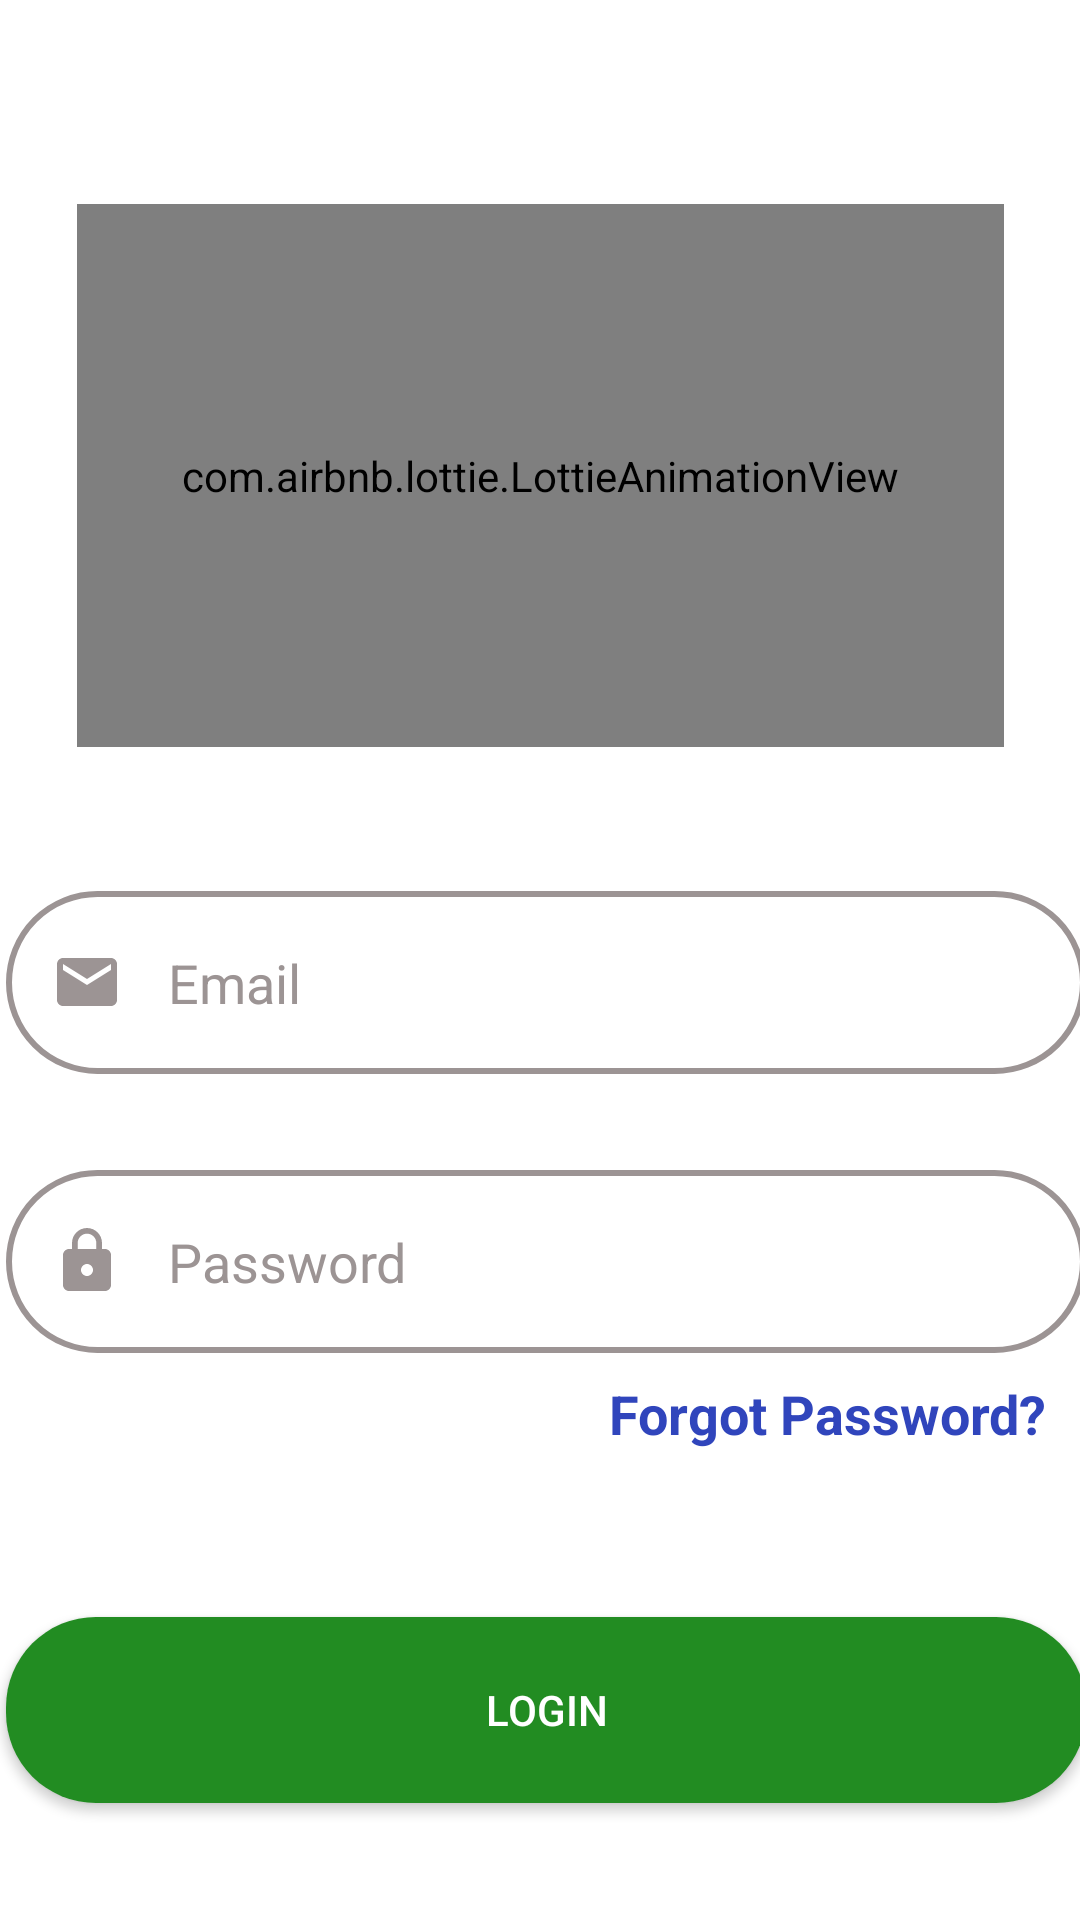

This screen was rendered from an Android layout file. Write that file and the resources it references.
<!-- AndroidManifest.xml: application theme Theme.Final -->
<!-- res/layout/activity_login_page.xml -->
<?xml version="1.0" encoding="utf-8"?>
<androidx.constraintlayout.widget.ConstraintLayout xmlns:android="http://schemas.android.com/apk/res/android"
    xmlns:app="http://schemas.android.com/apk/res-auto"
    xmlns:tools="http://schemas.android.com/tools"
    android:layout_width="match_parent"
    android:layout_height="match_parent"
    tools:context=".login_page">

    <EditText
        android:id="@+id/password1"
        android:layout_width="360dp"
        android:layout_height="61dp"
        android:layout_marginTop="32dp"
        android:background="@drawable/edit_text_final"
        android:drawableLeft="@drawable/password_final"
        android:drawablePadding="15dp"
        android:ems="10"
        android:hint="Password"
        android:inputType="textPassword"
        android:paddingLeft="15dp"
        android:textColorHint="#9C9494"
        app:layout_constraintEnd_toEndOf="@+id/email"
        app:layout_constraintHorizontal_bias="0.0"
        app:layout_constraintStart_toStartOf="@+id/email"
        app:layout_constraintTop_toBottomOf="@+id/email"
        tools:ignore="MissingConstraints" />

    <com.airbnb.lottie.LottieAnimationView
        android:id="@+id/lottie_sign"
        android:layout_width="309dp"
        android:layout_height="181dp"
        android:layout_marginTop="68dp"
        app:layout_constraintEnd_toEndOf="parent"
        app:layout_constraintStart_toStartOf="parent"
        app:layout_constraintTop_toTopOf="parent"
        app:lottie_autoPlay="true"
        app:lottie_rawRes="@raw/login_anim"
        app:lottie_repeatCount="@integer/material_motion_duration_long_2"
        app:lottie_repeatMode="reverse"
        tools:ignore="MissingConstraints" />

    <Button
        android:id="@+id/register"
        android:layout_width="360dp"
        android:layout_height="62dp"
        android:layout_marginTop="88dp"
        android:background="@drawable/button"
        android:text="LOGIN"
        android:textColor="#FFFFFF"
        app:layout_constraintEnd_toEndOf="@+id/password1"
        app:layout_constraintHorizontal_bias="0.0"
        app:layout_constraintStart_toStartOf="@+id/password1"
        app:layout_constraintTop_toBottomOf="@+id/password1"
        tools:ignore="MissingConstraints" />

    <EditText
        android:id="@+id/email"
        android:layout_width="360dp"
        android:layout_height="61dp"
        android:layout_marginTop="48dp"
        android:background="@drawable/edit_text_final"
        android:drawableLeft="@drawable/mail_final"
        android:drawablePadding="15dp"
        android:ems="10"
        android:hint="Email"
        android:inputType="textEmailAddress"
        android:paddingLeft="15dp"
        android:textColorHint="#9C9494"
        app:layout_constraintEnd_toEndOf="@+id/lottie_sign"
        app:layout_constraintHorizontal_bias="0.47"
        app:layout_constraintStart_toStartOf="@+id/lottie_sign"
        app:layout_constraintTop_toBottomOf="@+id/lottie_sign" />

    <TextView
        android:id="@+id/sign"
        android:layout_width="wrap_content"
        android:layout_height="wrap_content"
        android:text="Sign Up"
        android:textColor="@color/forest_green"
        android:textStyle="bold"
        app:layout_constraintBottom_toBottomOf="@+id/textView"
        app:layout_constraintEnd_toEndOf="@+id/register"
        app:layout_constraintHorizontal_bias="0.0"
        app:layout_constraintStart_toEndOf="@+id/textView"
        app:layout_constraintTop_toTopOf="@+id/textView" />

    <TextView
        android:id="@+id/textView"
        android:layout_width="wrap_content"
        android:layout_height="wrap_content"
        android:layout_marginStart="88dp"
        android:layout_marginBottom="44dp"
        android:text="Don't have an account?"
        app:layout_constraintBottom_toBottomOf="parent"
        app:layout_constraintStart_toStartOf="@+id/register"
        app:layout_constraintTop_toBottomOf="@+id/register"
        app:layout_constraintVertical_bias="1.0" />

    <TextView
        android:id="@+id/forgot"
        android:layout_width="wrap_content"
        android:layout_height="wrap_content"
        android:layout_marginTop="8dp"
        android:text="Forgot Password?"
        android:textColor="#3045BC"
        android:textSize="18dp"
        android:textStyle="bold"
        app:layout_constraintEnd_toEndOf="@+id/password1"
        app:layout_constraintHorizontal_bias="0.939"
        app:layout_constraintStart_toStartOf="@+id/password1"
        app:layout_constraintTop_toBottomOf="@+id/password1" />


</androidx.constraintlayout.widget.ConstraintLayout>
<!-- resources referenced by this layout -->
<resources>
  <color name="forest_green">#228C22</color>
  <!-- drawable button (drawable) -->
  <?xml version="1.0" encoding="utf-8"?>
  <selector xmlns:android="http://schemas.android.com/apk/res/android">
  
      <item android:state_pressed="true" android:drawable="@drawable/button_pressed"/>
      <item android:state_pressed="false" android:drawable="@drawable/button_normal"/>
  
  
  </selector>
  <!-- drawable edit_text_final (drawable) -->
  <?xml version="1.0" encoding="utf-8"?>
  <selector xmlns:android="http://schemas.android.com/apk/res/android">
      <item android:state_focused="true" android:drawable="@drawable/edit_shape"/>
      <item android:state_focused="false" android:drawable="@drawable/edit_shape2"/>
  
  </selector>
  <!-- drawable mail_final (drawable) -->
  <?xml version="1.0" encoding="utf-8"?>
  <selector xmlns:android="http://schemas.android.com/apk/res/android">
      <item android:state_focused="true" android:drawable="@drawable/mail2"/>
      <item android:state_focused="false" android:drawable="@drawable/mail"/>
  </selector>
  <!-- drawable password_final (drawable) -->
  <?xml version="1.0" encoding="utf-8"?>
  <selector xmlns:android="http://schemas.android.com/apk/res/android">
      <item android:state_focused="true" android:drawable="@drawable/password2"/>
      <item android:state_focused="false" android:drawable="@drawable/password"/>
  
  </selector>
  <!-- drawable button_pressed (drawable) -->
  <?xml version="1.0" encoding="utf-8"?>
  <shape
      android:shape="rectangle"
  
      xmlns:android="http://schemas.android.com/apk/res/android">
  
      <solid android:color="#15DF15"/>
      <corners android:radius="30dp"/>
  
  </shape>
  <!-- drawable button_normal (drawable) -->
  <?xml version="1.0" encoding="utf-8"?>
  <shape
      android:shape="rectangle"
  
      xmlns:android="http://schemas.android.com/apk/res/android">
  
      <solid android:color="@color/forest_green"/>
      <corners android:radius="30dp"/>
  
  </shape>
  <!-- drawable edit_shape (drawable) -->
  <?xml version="1.0" encoding="utf-8"?>
  <shape xmlns:android="http://schemas.android.com/apk/res/android">
  
      <corners android:radius="30dp" />
      <stroke android:color="@color/forest_green"
          android:width="2dp"/>
  
  </shape>
  <!-- drawable edit_shape2 (drawable) -->
  <?xml version="1.0" encoding="utf-8"?>
  <shape xmlns:android="http://schemas.android.com/apk/res/android">
  
      <corners android:radius="30dp" />
      <stroke android:color="@color/hint"
          android:width="2dp"/>
  
  </shape>
  <!-- drawable mail2 (drawable) -->
  <vector xmlns:android="http://schemas.android.com/apk/res/android"
      android:width="24dp"
      android:height="24dp"
      android:viewportWidth="24"
      android:viewportHeight="24"
      android:tint="@color/forest_green">
    <path
        android:fillColor="@android:color/white"
        android:pathData="M20,4L4,4c-1.1,0 -1.99,0.9 -1.99,2L2,18c0,1.1 0.9,2 2,2h16c1.1,0 2,-0.9 2,-2L22,6c0,-1.1 -0.9,-2 -2,-2zM20,8l-8,5 -8,-5L4,6l8,5 8,-5v2z"/>
  </vector>
  <!-- drawable mail (drawable) -->
  <vector xmlns:android="http://schemas.android.com/apk/res/android"
      android:width="24dp"
      android:height="24dp"
      android:viewportWidth="24"
      android:viewportHeight="24"
      android:tint="@color/hint">
    <path
        android:fillColor="@android:color/white"
        android:pathData="M20,4L4,4c-1.1,0 -1.99,0.9 -1.99,2L2,18c0,1.1 0.9,2 2,2h16c1.1,0 2,-0.9 2,-2L22,6c0,-1.1 -0.9,-2 -2,-2zM20,8l-8,5 -8,-5L4,6l8,5 8,-5v2z"/>
  </vector>
  <color name="white">#FFFFFFFF</color>
  <color name="teal_200">#FF03DAC5</color>
  <color name="teal_700">#FF018786</color>
  <color name="black">#FF000000</color>
  <color name="hint">#9C9494</color>
</resources>
